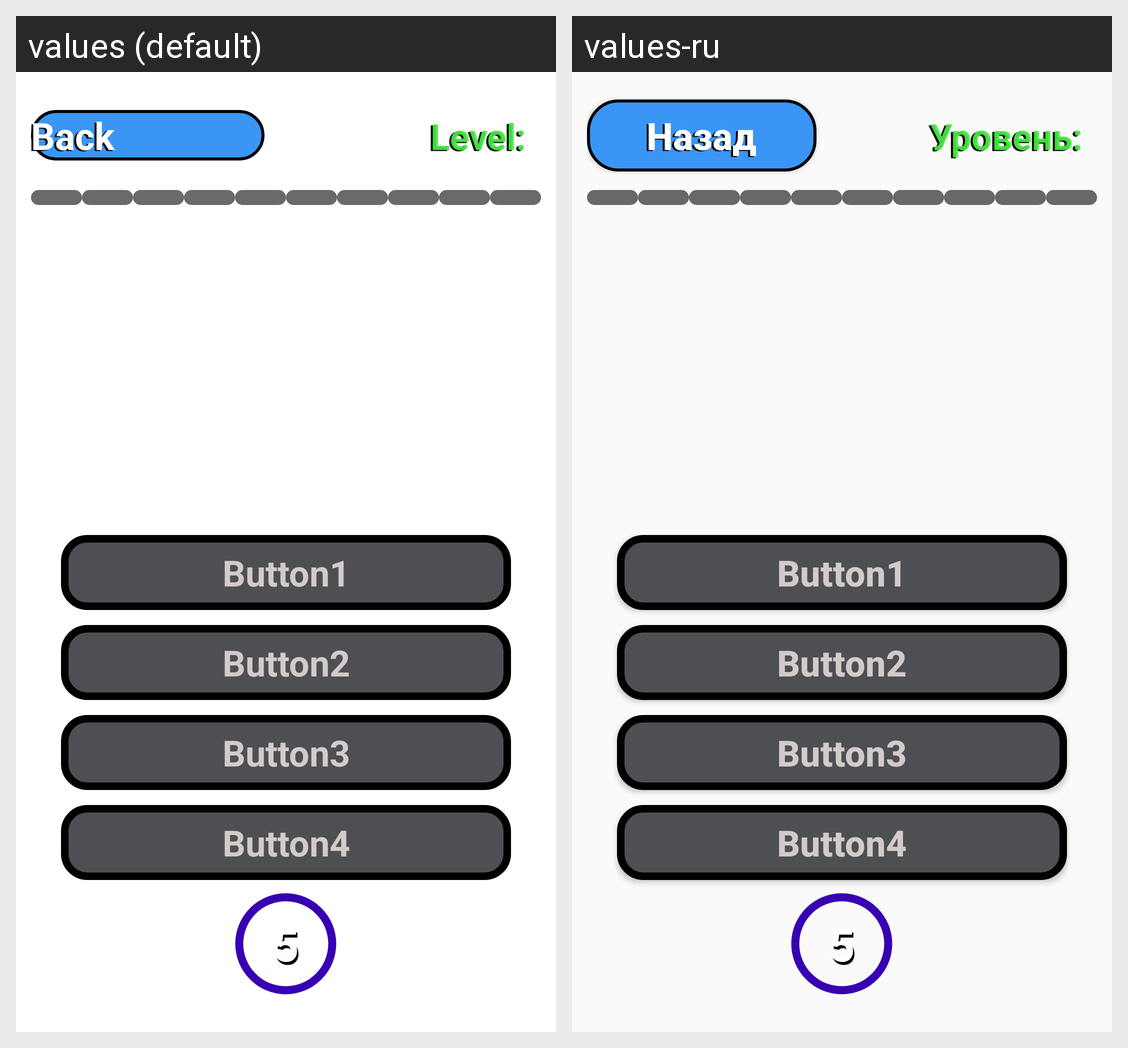

For this localized Android screen grid, give each drawn string resource with its value in every locale shown.
Android screen res/layout/four_buttons_universal.xml rendered under 2 locales, left to right: values (default), values-ru. Device: Nexus 5 (rendered at 1080×1920; each locale shown at half size, 540×960, under a caption strip naming it); theme Theme.QUIZ.
Strings drawn on this screen, with the default value and each locale's value (text and hints the layout hard-codes, and strings that could not be matched under every locale, appear in the picture but are not listed):

back
  values: Back
  values-ru: Назад

lvl_txt
  values: Level:
  values-ru: Уровень:
